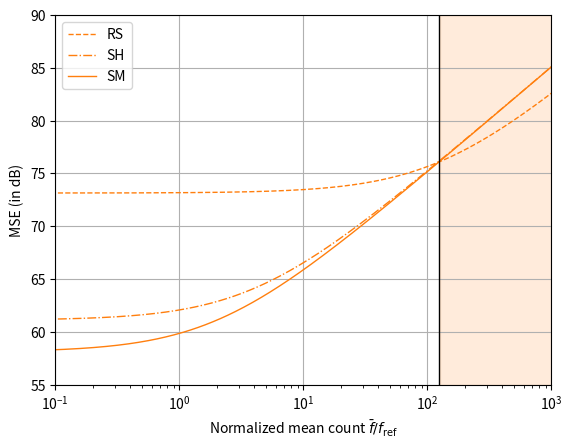
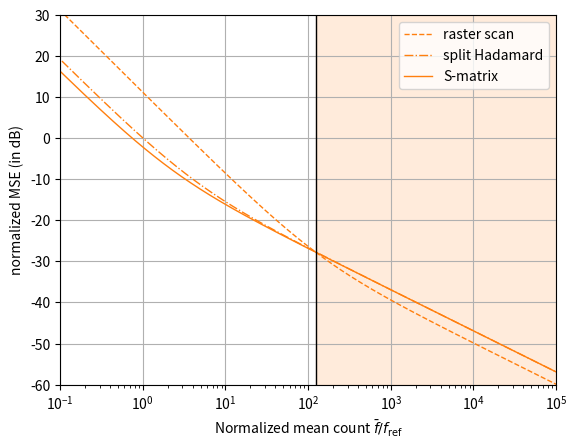

Generate these figures, in order, with matplotlib: (Note: this script raises an exception after producing the figures.)
#%% mean squared error
def mse_raster(f_n, sigma, dt, gamma):
    return f_n / dt + sigma**2 / (gamma*dt)**2
    #return 1 / (sigma**2/(gamma*dt)**2) * ( f_n * gamma**2 * dt / (sigma**2) + 1)
    
    
def mse_hadam_split(N, f_mean, sigma, dt, gamma=1.0):
    return f_mean / dt + (2/N) * sigma**2 / (gamma*dt)**2


def mse_smatrix(N, f_mean, sigma, dt, gamma=1.0):
    return 2 * f_mean/dt + 4 / N * sigma**2 / (gamma*dt)**2
    # fref =  sigma**2 / gamma**2 / t
    # 2/t*(N*f_mean + 2*M *fref]


#%%
import numpy as np
import matplotlib.pyplot as plt
from pathlib import Path


# save_tag = False
lw = 1 # line width
fig_folder = Path('figures')


# # raster scan
mm = -2
MM = 10
step = 0.01
f_plot = 10**np.arange(mm,MM + step, step)


ii=0
prop_cycle = plt.rcParams['axes.prop_cycle']
colors = prop_cycle.by_key()['color']
    

#%% MSEs
import numpy as np
import matplotlib.pyplot as plt
#plt.rcParams['text.usetex'] = True

save_tag = False

tot   = 1        # total acquisition time in s
alpha = 1e7      # intensity in photons/pixel/s or None 
sigma = 50.0     # gaussian std
gamma = 1.41         # 
N_list = [128]


plt.figure()

# raster scan
for N in N_list:
    
    dt_rs = tot / N
    fref = sigma**2 / gamma**2 / tot
    
    # hadam split
    mse_rs = mse_raster(f_plot, sigma, dt_rs, gamma)
    mse_dB = 10*np.log10(mse_rs)
    plt.semilogx(f_plot/fref, mse_dB, 
                 label='RS', color=colors[1], linestyle='--', linewidth=lw)


# split hadamard
prop_cycle = plt.rcParams['axes.prop_cycle']
colors = prop_cycle.by_key()['color']
ii=0

for N in N_list:
    
    dt_hs = tot / N / 2
    fref = sigma**2 / gamma**2 / tot
    
    # hadam split    
    mse_hs = mse_hadam_split(N, f_plot, sigma, dt_hs, gamma)
    mse_dB = 10*np.log10(mse_hs)
    plt.semilogx(f_plot/fref, mse_dB, 
                 label='SH', color=colors[1], linestyle='-.', linewidth=lw)
    ii = ii +1
    
# S-matrix
prop_cycle = plt.rcParams['axes.prop_cycle']
colors = prop_cycle.by_key()['color']
ii=0

for N in N_list:
    
    dt_sm = tot / (N)
    fref = sigma**2 / gamma**2 / tot
    
    # hadam split    
    mse_hs = mse_smatrix(N, f_plot, sigma, dt_sm, gamma)
    mse_dB = 10*np.log10(mse_hs)
    plt.semilogx(f_plot/fref, mse_dB, label='SM', color=colors[1], linewidth=lw)
    
    ii = ii +1

    
plt.xlabel(r'Normalized mean count $\bar{f} / f_{\rm ref}$')
plt.ylabel('MSE (in dB)')
plt.legend(loc='upper left')
plt.grid(True)

# vertical lines
#plt.axvline(x=4, color='k', linestyle='--')
ax = plt.gca()
prop_cycle = plt.rcParams['axes.prop_cycle']
colors = prop_cycle.by_key()['color']

ii=0
for N in N_list:
    plt.axvline(x=N-4, color='k', linewidth=lw)
    ii = ii +1


# limits
plt.xlim([1e-1,1e3])
plt.ylim([55,90])

# fill
plt.fill_between((f_plot/fref), 0, 1, where=f_plot/fref >= N-4, 
                 alpha=.15, color = colors[1], transform=ax.get_xaxis_transform())

# save
if save_tag:
    #plt.rcParams['text.usetex'] = True
    #plt.rcParams['lines.linewidth'] = 0.5
    plt.savefig(fig_folder/'mse.pdf', transparent=True, dpi=300)

#%% Normalized MSE
import numpy as np
import matplotlib.pyplot as plt

save_tag = True

tot   = 1        # total acquisition time in s
alpha = 1e7      # intensity in photons/pixel/s or None 
sigma = 50.0     # gaussian std
gamma = 1.41         # 
N_list = [128]


plt.figure()

# raster scan
for N in N_list:
    
    dt_rs = tot / N
    fref = sigma**2 / gamma**2 / tot
    
    # hadam split
    mse_rs = mse_raster(f_plot, sigma, dt_rs, gamma)
    mse_dB = 10*np.log10(mse_rs) - 20*np.log10(f_plot)
    plt.semilogx(f_plot/fref, mse_dB, 
                 label='raster scan', color=colors[1], linestyle='--', linewidth=lw)


# split hadamard
prop_cycle = plt.rcParams['axes.prop_cycle']
colors = prop_cycle.by_key()['color']
ii=0

for N in N_list:
    
    dt_hs = tot / N / 2
    fref = sigma**2 / gamma**2 / tot
    
    # hadam split    
    mse_hs = mse_hadam_split(N, f_plot, sigma, dt_hs, gamma)
    mse_dB = 10*np.log10(mse_hs) - 20*np.log10(f_plot)
    plt.semilogx(f_plot/fref, mse_dB, 
                 label='split Hadamard', color=colors[1], linestyle='-.', linewidth=lw)
    ii = ii +1
    
# S-matrix
prop_cycle = plt.rcParams['axes.prop_cycle']
colors = prop_cycle.by_key()['color']
ii=0

for N in N_list:
    
    dt_sm = tot / (N)
    fref = sigma**2 / gamma**2 / tot
    
    # hadam split    
    mse_hs = mse_smatrix(N, f_plot, sigma, dt_sm, gamma)
    mse_dB = 10*np.log10(mse_hs) - 20*np.log10(f_plot)
    plt.semilogx(f_plot/fref, mse_dB, label='S-matrix', color=colors[1], linewidth=lw)
    
    ii = ii +1

    
plt.xlabel(r'Normalized mean count $\bar{f} / f_{\rm ref}$')
plt.ylabel('normalized MSE (in dB)')
plt.legend(loc='upper right')
plt.grid(True)

# vertical lines
#plt.axvline(x=4, color='k', linestyle='--')
ax = plt.gca()
prop_cycle = plt.rcParams['axes.prop_cycle']
colors = prop_cycle.by_key()['color']

ii=0
for N in N_list:
    plt.axvline(x=N-4, color='k', linewidth=lw)
    ii = ii +1


# limits
# plt.xlim([1e-1,1e5])
# plt.ylim([-55,15])
plt.xlim([1e-1,1e5])
plt.ylim([-60,30])

# fill
plt.fill_between((f_plot/fref), 0, 1, where=f_plot/fref >= N-4, 
                 alpha=.15, color = colors[1], transform=ax.get_xaxis_transform())

# save
if save_tag:
    plt.rcParams['text.usetex'] = True
    plt.rcParams['lines.linewidth'] = 0.5
    plt.rcParams['font.size'] = 14
    plt.savefig(fig_folder/'figure_2.pdf', transparent=True, dpi=300)
